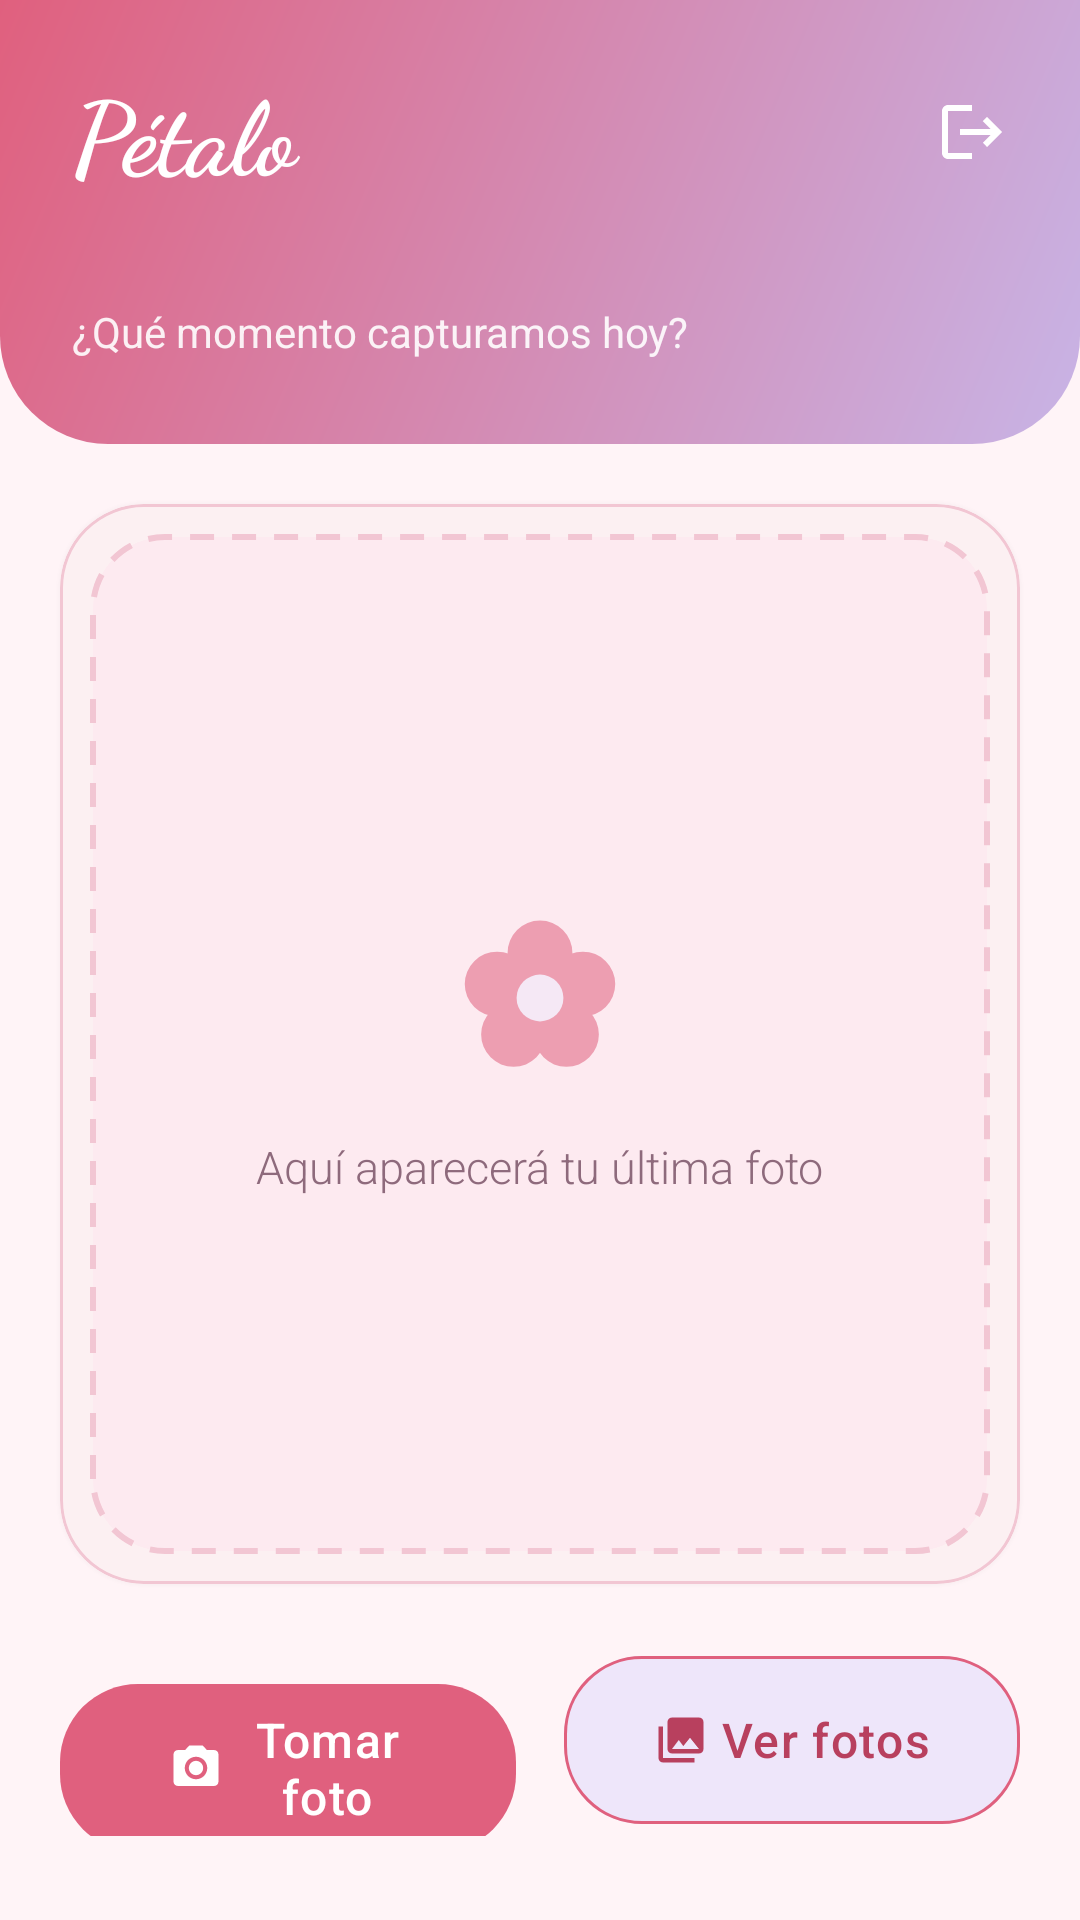

Write the Android layout XML for this screen, with the resource values it uses.
<!-- AndroidManifest.xml: application theme Theme.Petalo -->
<!-- res/layout/activity_main.xml -->
<?xml version="1.0" encoding="utf-8"?>
<LinearLayout xmlns:android="http://schemas.android.com/apk/res/android"
    xmlns:app="http://schemas.android.com/apk/res-auto"
    xmlns:tools="http://schemas.android.com/tools"
    android:layout_width="match_parent"
    android:layout_height="match_parent"
    android:background="@color/rosa_niebla"
    android:orientation="vertical">

    
    <LinearLayout
        android:layout_width="match_parent"
        android:layout_height="wrap_content"
        android:background="@drawable/bg_encabezado"
        android:orientation="vertical"
        android:paddingStart="24dp"
        android:paddingTop="20dp"
        android:paddingEnd="12dp"
        android:paddingBottom="28dp">

        <LinearLayout
            android:layout_width="match_parent"
            android:layout_height="wrap_content"
            android:gravity="center_vertical"
            android:orientation="horizontal">

            <TextView
                android:layout_width="0dp"
                android:layout_height="wrap_content"
                android:layout_weight="1"
                android:fontFamily="cursive"
                android:text="@string/app_name"
                android:textColor="@color/blanco"
                android:textSize="34sp"
                android:textStyle="bold" />

            <ImageButton
                android:id="@+id/btnSalir"
                android:layout_width="48dp"
                android:layout_height="48dp"
                android:background="?attr/selectableItemBackgroundBorderless"
                android:contentDescription="@string/cerrar_sesion"
                android:src="@drawable/ic_salir"
                app:tint="@color/blanco" />
        </LinearLayout>

        <TextView
            android:id="@+id/tvSaludo"
            android:layout_width="wrap_content"
            android:layout_height="wrap_content"
            android:layout_marginTop="6dp"
            android:fontFamily="sans-serif-medium"
            android:textColor="@color/blanco"
            android:textSize="20sp"
            tools:text="Hola, Ana ♡" />

        <TextView
            android:layout_width="wrap_content"
            android:layout_height="wrap_content"
            android:alpha="0.9"
            android:text="@string/que_capturamos"
            android:textColor="@color/blanco"
            android:textSize="14sp" />
    </LinearLayout>

    
    <com.google.android.material.card.MaterialCardView
        android:id="@+id/cardFoto"
        android:layout_width="match_parent"
        android:layout_height="0dp"
        android:layout_margin="20dp"
        android:layout_weight="1"
        app:cardBackgroundColor="@color/blanco"
        app:cardCornerRadius="28dp"
        app:cardElevation="4dp"
        app:strokeColor="@color/borde"
        app:strokeWidth="1dp">

        <FrameLayout
            android:layout_width="match_parent"
            android:layout_height="match_parent"
            android:padding="10dp">

            <LinearLayout
                android:id="@+id/vacio"
                android:layout_width="match_parent"
                android:layout_height="match_parent"
                android:background="@drawable/bg_marco_foto"
                android:gravity="center"
                android:orientation="vertical">

                <ImageView
                    android:layout_width="72dp"
                    android:layout_height="72dp"
                    android:alpha="0.55"
                    android:contentDescription="@null"
                    android:src="@drawable/ic_flor" />

                <TextView
                    style="@style/Petalo.Subtitulo"
                    android:layout_width="wrap_content"
                    android:layout_height="wrap_content"
                    android:layout_marginTop="10dp"
                    android:text="@string/sin_foto_aun" />
            </LinearLayout>

            <com.google.android.material.imageview.ShapeableImageView
                android:id="@+id/ivFoto"
                android:layout_width="match_parent"
                android:layout_height="match_parent"
                android:contentDescription="@string/ultima_foto"
                android:scaleType="centerCrop"
                android:visibility="gone"
                app:shapeAppearanceOverlay="@style/Petalo.FotoRedonda" />

            <TextView
                android:id="@+id/tvComentarioFoto"
                android:layout_width="wrap_content"
                android:layout_height="wrap_content"
                android:layout_gravity="bottom|start"
                android:layout_margin="12dp"
                android:background="@drawable/bg_chip"
                android:ellipsize="end"
                android:maxLines="2"
                android:paddingStart="12dp"
                android:paddingTop="6dp"
                android:paddingEnd="12dp"
                android:paddingBottom="6dp"
                android:textColor="@color/ciruela"
                android:visibility="gone" />
        </FrameLayout>
    </com.google.android.material.card.MaterialCardView>

    
    <LinearLayout
        android:layout_width="match_parent"
        android:layout_height="wrap_content"
        android:orientation="horizontal"
        android:paddingStart="20dp"
        android:paddingEnd="20dp"
        android:paddingBottom="28dp">

        <com.google.android.material.button.MaterialButton
            android:id="@+id/btnTomarFoto"
            android:layout_width="0dp"
            android:layout_height="64dp"
            android:layout_marginEnd="8dp"
            android:layout_weight="1"
            android:text="@string/tomar_foto"
            app:icon="@drawable/ic_camara"
            app:iconGravity="textStart"
            app:iconTint="@color/blanco" />

        <com.google.android.material.button.MaterialButton
            android:id="@+id/btnVerFotos"
            style="@style/Petalo.BotonContorno"
            android:layout_width="0dp"
            android:layout_height="64dp"
            android:layout_marginStart="8dp"
            android:layout_weight="1"
            android:text="@string/ver_fotos"
            app:backgroundTint="@color/lavanda_claro"
            app:icon="@drawable/ic_galeria"
            app:iconGravity="textStart"
            app:iconTint="@color/rosa_oscuro" />
    </LinearLayout>
</LinearLayout>
<!-- resources referenced by this layout -->
<resources>
  <color name="blanco">#FFFFFF</color>
  <color name="borde">#F2C6D3</color>
  <color name="ciruela">#5B2C4A</color>
  <color name="lavanda_claro">#EEE6FA</color>
  <color name="rosa_niebla">#FFF4F7</color>
  <color name="rosa_oscuro">#B8405E</color>
  <!-- drawable bg_chip (drawable) -->
  <shape xmlns:android="http://schemas.android.com/apk/res/android">
      <solid android:color="#EEE6FA" />
      <corners android:radius="14dp" />
  </shape>
  <!-- drawable bg_encabezado (drawable) -->
  <shape xmlns:android="http://schemas.android.com/apk/res/android">
      <gradient android:angle="315" android:startColor="#E0607E" android:endColor="#C8B4E6" />
      <corners android:bottomLeftRadius="36dp" android:bottomRightRadius="36dp" />
  </shape>
  <!-- drawable bg_marco_foto (drawable) -->
  <shape xmlns:android="http://schemas.android.com/apk/res/android">
      <solid android:color="#FDEAF0" />
      <corners android:radius="24dp" />
      <stroke android:width="2dp" android:color="#F2C6D3" android:dashWidth="8dp" android:dashGap="6dp" />
  </shape>
  <!-- drawable ic_galeria (drawable) -->
  <vector xmlns:android="http://schemas.android.com/apk/res/android"
      android:width="24dp" android:height="24dp"
      android:viewportWidth="24" android:viewportHeight="24">
      <path android:fillColor="@color/rosa_principal" android:pathData="M22,16V4c0,-1.1 -0.9,-2 -2,-2H8c-1.1,0 -2,0.9 -2,2v12c0,1.1 0.9,2 2,2h12c1.1,0 2,-0.9 2,-2zM11,12l2.03,2.71L16,11l4,5H8l3,-4zM2,6v14c0,1.1 0.9,2 2,2h14v-2H4V6H2z" />
  </vector>
  <!-- drawable ic_salir (drawable) -->
  <vector xmlns:android="http://schemas.android.com/apk/res/android"
      android:width="24dp" android:height="24dp"
      android:viewportWidth="24" android:viewportHeight="24">
      <path android:fillColor="@color/rosa_principal" android:pathData="M17,7l-1.41,1.41L18.17,11H8v2h10.17l-2.58,2.58L17,17l5,-5zM4,5h8V3H4c-1.1,0 -2,0.9 -2,2v14c0,1.1 0.9,2 2,2h8v-2H4V5z" />
  </vector>
  <string name="app_name">Pétalo</string>
  <string name="cerrar_sesion">Cerrar sesión</string>
  <string name="que_capturamos">¿Qué momento capturamos hoy?</string>
  <string name="sin_foto_aun">Aquí aparecerá tu última foto</string>
  <string name="tomar_foto">Tomar foto</string>
  <string name="ultima_foto">Última foto</string>
  <string name="ver_fotos">Ver fotos</string>
  <style name="Petalo.BotonContorno" parent="Widget.Material3.Button.OutlinedButton">
          <item name="cornerRadius">26dp</item>
          <item name="android:minHeight">56dp</item>
          <item name="android:textSize">16sp</item>
          <item name="android:textAllCaps">false</item>
          <item name="strokeColor">@color/rosa_principal</item>
          <item name="android:textColor">@color/rosa_oscuro</item>
      </style>
  <style name="Petalo.FotoRedonda" parent="">
          <item name="cornerFamily">rounded</item>
          <item name="cornerSize">20dp</item>
      </style>
  <style name="Petalo.Subtitulo" parent="">
          <item name="android:fontFamily">sans-serif-light</item>
          <item name="android:textColor">@color/texto_suave</item>
          <item name="android:textSize">15sp</item>
      </style>
  <color name="rosa_principal">#E0607E</color>
  <color name="texto_suave">#8E6A7C</color>
  <color name="rosa_claro">#F9D3DE</color>
  <color name="lavanda">#C8B4E6</color>
  <style name="Petalo.Boton" parent="Widget.Material3.Button">
          <item name="cornerRadius">26dp</item>
          <item name="android:minHeight">56dp</item>
          <item name="android:textSize">16sp</item>
          <item name="android:letterSpacing">0.03</item>
          <item name="android:textAllCaps">false</item>
      </style>
</resources>
